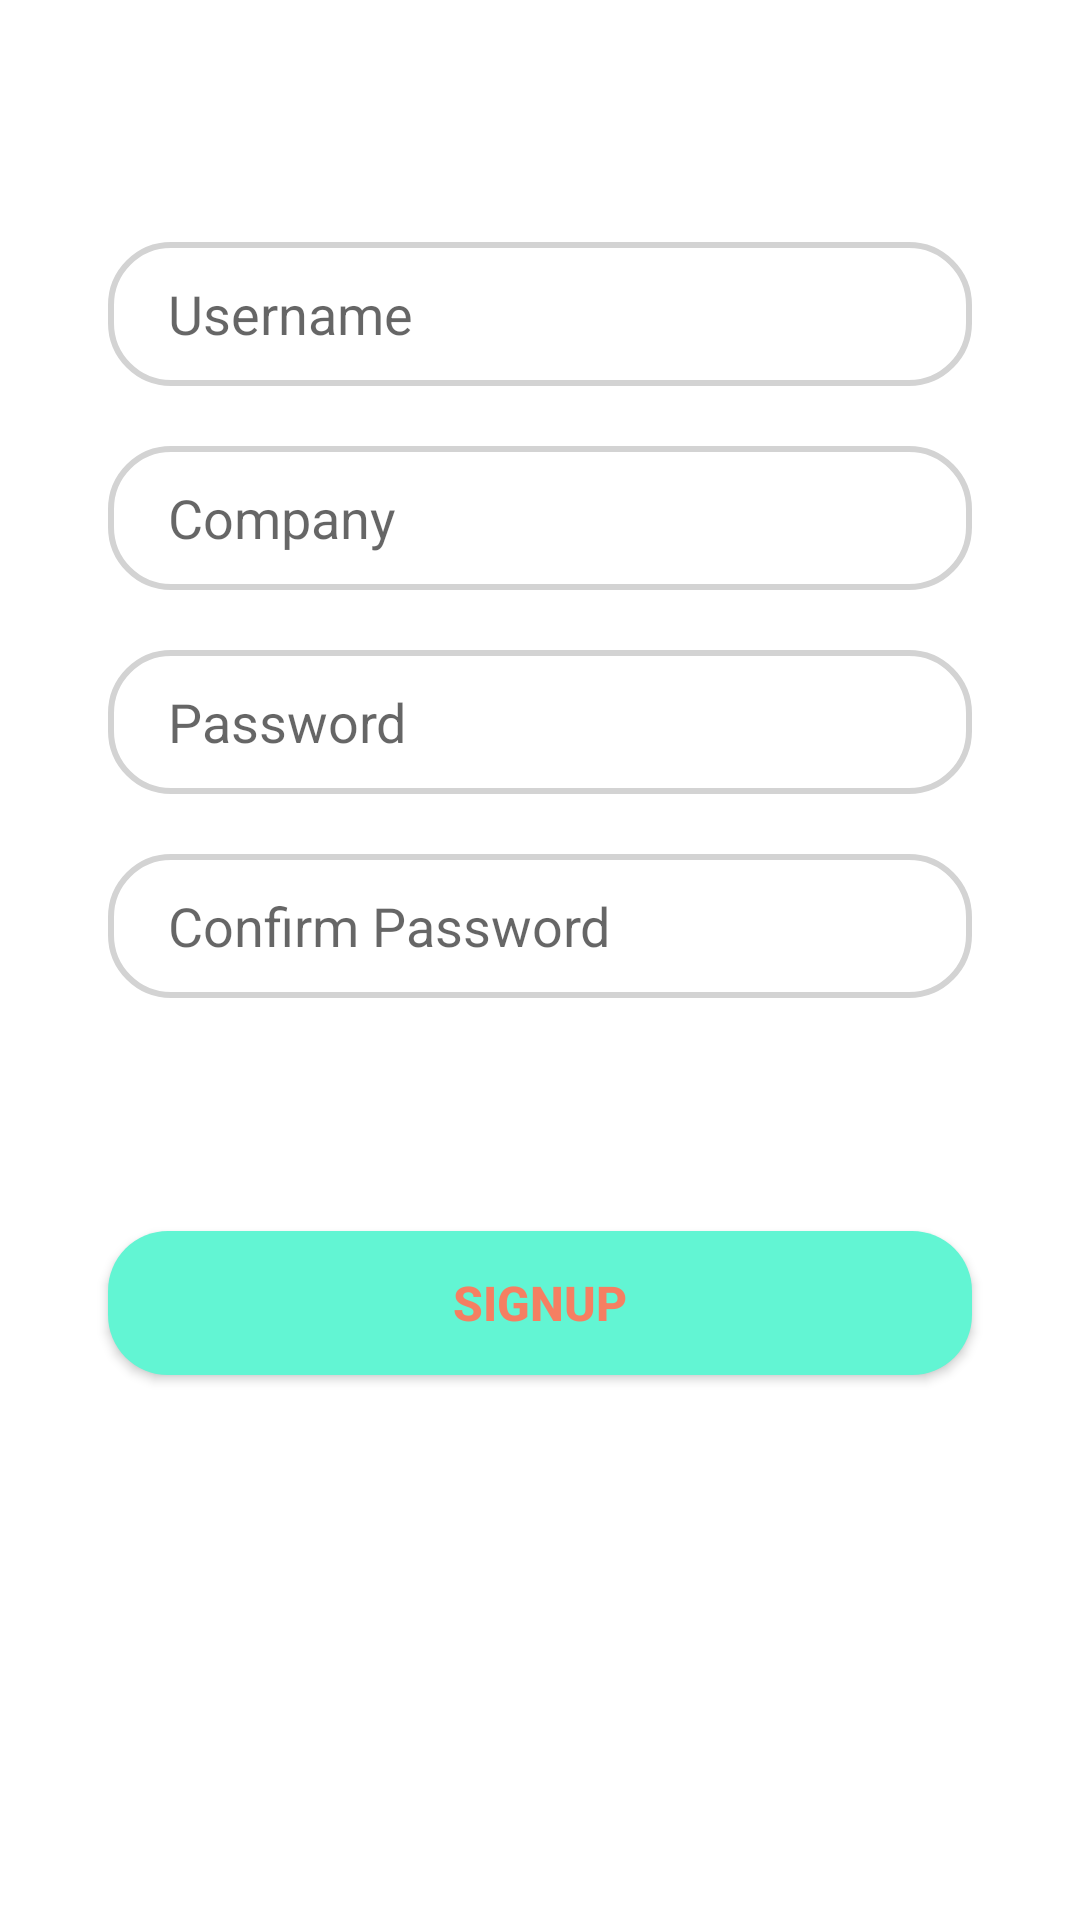

Reconstruct the res/layout file that produces this screen, plus the resources it refers to.
<!-- AndroidManifest.xml: application theme Theme.MeetingManagement -->
<!-- res/layout/signup_tab_fragment.xml -->
<?xml version="1.0" encoding="utf-8"?>
<androidx.constraintlayout.widget.ConstraintLayout xmlns:android="http://schemas.android.com/apk/res/android"
    xmlns:app="http://schemas.android.com/apk/res-auto"
    xmlns:tools="http://schemas.android.com/tools"
    android:layout_width="match_parent"
    android:layout_height="match_parent">

    <EditText
        android:id="@+id/username"
        android:layout_width="0dp"
        android:layout_height="wrap_content"
        android:background="@drawable/edit_text"
        android:hint="Username"
        android:minHeight="48dp"
        android:paddingLeft="20dp"
        android:paddingTop="10dp"
        android:paddingBottom="10dp"
        app:layout_constraintBottom_toBottomOf="parent"
        app:layout_constraintEnd_toEndOf="parent"
        app:layout_constraintStart_toStartOf="parent"
        app:layout_constraintTop_toTopOf="parent"
        app:layout_constraintVertical_bias="0.136"
        app:layout_constraintWidth_percent=".8" />

    <EditText
        android:id="@+id/company"
        android:layout_width="0dp"
        android:layout_height="wrap_content"
        android:layout_marginTop="20dp"
        android:background="@drawable/edit_text"
        android:hint="Company"
        android:minHeight="48dp"
        android:paddingLeft="20dp"
        android:paddingTop="10dp"
        android:paddingBottom="10dp"
        app:layout_constraintBottom_toBottomOf="parent"
        app:layout_constraintEnd_toEndOf="parent"
        app:layout_constraintStart_toStartOf="parent"
        app:layout_constraintTop_toBottomOf="@+id/username"
        app:layout_constraintVertical_bias="0"
        app:layout_constraintWidth_percent=".8" />

    <EditText
        android:id="@+id/password"
        android:layout_width="0dp"
        android:layout_height="wrap_content"
        android:layout_marginTop="20dp"
        android:background="@drawable/edit_text"
        android:hint="Password"
        android:minHeight="48dp"
        android:paddingLeft="20dp"
        android:paddingTop="10dp"
        android:paddingBottom="10dp"
        android:inputType="textPassword"
        app:layout_constraintBottom_toBottomOf="parent"
        app:layout_constraintEnd_toEndOf="parent"
        app:layout_constraintStart_toStartOf="parent"
        app:layout_constraintTop_toBottomOf="@+id/company"
        app:layout_constraintVertical_bias="0"
        app:layout_constraintWidth_percent=".8" />

    <EditText
        android:id="@+id/confirm_password"
        android:layout_width="0dp"
        android:layout_height="wrap_content"
        android:layout_marginTop="20dp"
        android:background="@drawable/edit_text"
        android:hint="Confirm Password"
        android:minHeight="48dp"
        android:paddingLeft="20dp"
        android:paddingTop="10dp"
        android:paddingBottom="10dp"
        android:inputType="textPassword"
        app:layout_constraintBottom_toBottomOf="parent"
        app:layout_constraintEnd_toEndOf="parent"
        app:layout_constraintStart_toStartOf="parent"
        app:layout_constraintTop_toBottomOf="@+id/password"
        app:layout_constraintVertical_bias="0"
        app:layout_constraintWidth_percent=".8" />

    <Button
        android:id="@+id/signup_btn"
        android:layout_width="0dp"
        android:layout_height="wrap_content"
        android:background="@drawable/login_signup_btn"
        android:text="Signup"
        android:textColor="#f57f62"
        android:textSize="16sp"
        android:textStyle="bold"
        app:backgroundTint="#62f5d3"
        app:layout_constraintBottom_toBottomOf="parent"
        app:layout_constraintEnd_toEndOf="parent"
        app:layout_constraintStart_toStartOf="parent"
        app:layout_constraintTop_toBottomOf="@+id/confirm_password"
        app:layout_constraintVertical_bias="0.3"
        app:layout_constraintWidth_percent=".8" />


</androidx.constraintlayout.widget.ConstraintLayout>
<!-- resources referenced by this layout -->
<resources>
  <!-- drawable edit_text (drawable) -->
  <?xml version="1.0" encoding="utf-8"?>
  <shape xmlns:android="http://schemas.android.com/apk/res/android">
  <corners android:radius="20dp" />
      <stroke android:width="2dp"
          android:color="#D3D3D3"/>
  </shape>
  <!-- drawable login_signup_btn (drawable) -->
  <?xml version="1.0" encoding="utf-8"?>
  <shape xmlns:android="http://schemas.android.com/apk/res/android">
      <corners android:radius="20dp"/>
      <solid android:color="#62f5d3" />
  </shape>
  <style name="Theme.MeetingManagement" parent="Theme.MaterialComponents.DayNight.NoActionBar">
          
          <item name="colorPrimary">@color/purple_500</item>
          <item name="colorPrimaryVariant">@color/purple_700</item>
          <item name="colorOnPrimary">@color/white</item>
          
          <item name="colorSecondary">@color/teal_200</item>
          <item name="colorSecondaryVariant">@color/teal_700</item>
          <item name="colorOnSecondary">@color/black</item>
          
          <item name="android:statusBarColor" tools:targetApi="l">?attr/colorPrimaryVariant</item>
          
      </style>
  <!-- not gathered from this repository: default colours our renderer supplied (Android Studio template values) -->
  <color name="purple_500">#FF6200EE</color>
  <color name="purple_700">#FF3700B3</color>
  <color name="teal_200">#FF03DAC5</color>
  <color name="teal_700">#FF018786</color>
  <color name="black">#FF000000</color>
  <color name="white">#FFFFFFFF</color>
</resources>
